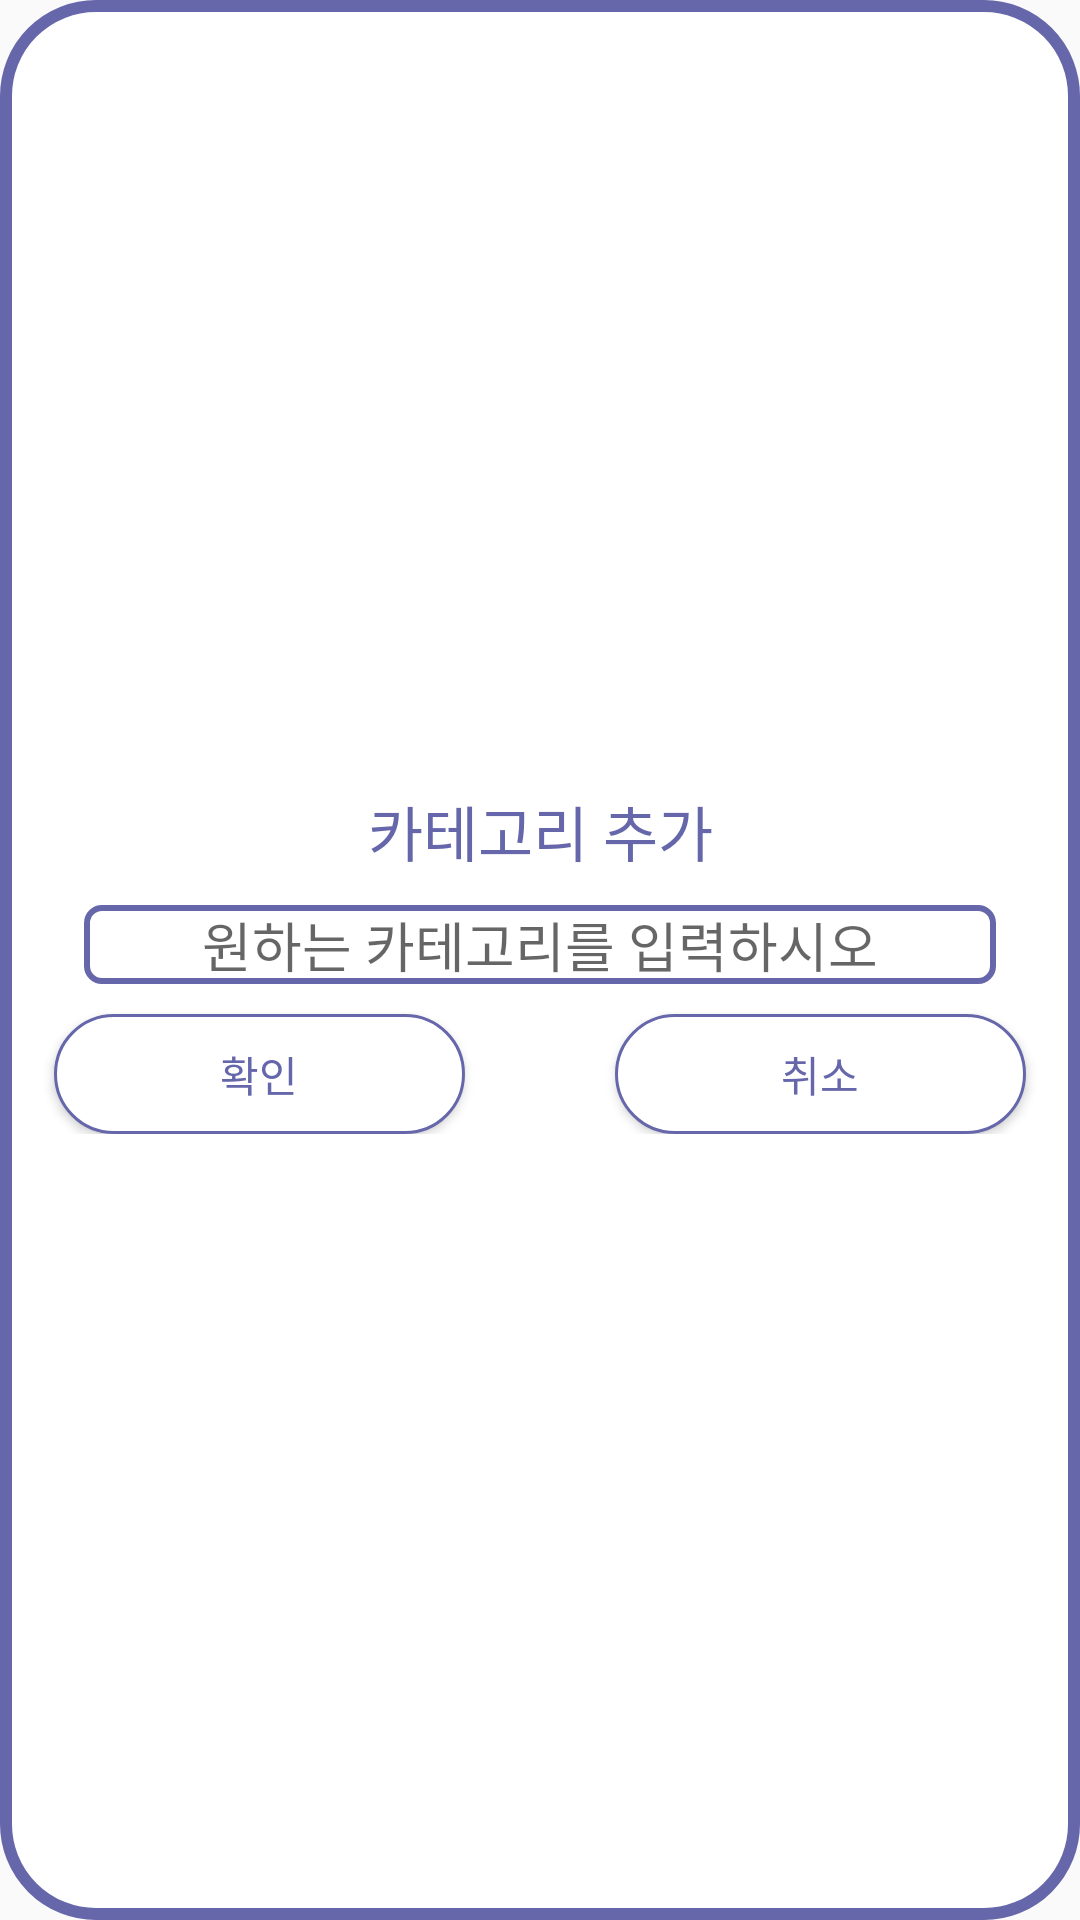

Here is an Android app screen rendered from its layout file. Give the layout XML and the strings, colors and styles it references.
<!-- AndroidManifest.xml: application theme Theme.AppCompat.Light.NoActionBar -->
<!-- res/layout/activity_categorydialog.xml -->
<?xml version="1.0" encoding="utf-8"?>
<androidx.constraintlayout.widget.ConstraintLayout xmlns:android="http://schemas.android.com/apk/res/android"
    xmlns:app="http://schemas.android.com/apk/res-auto"
    android:layout_width="300dp"
    android:layout_height="wrap_content"
    android:background="@drawable/dialog_radius_background"
    >

    <LinearLayout
        android:layout_width="match_parent"
        android:layout_height="wrap_content"
        android:layout_margin="8dp"
        android:orientation="vertical"
        app:layout_constraintBottom_toBottomOf="parent"
        app:layout_constraintEnd_toEndOf="parent"
        app:layout_constraintStart_toStartOf="parent"
        app:layout_constraintTop_toTopOf="parent">

        <TextView
            android:id="@+id/title"
            android:layout_width="match_parent"
            android:layout_height="wrap_content"
            android:text="카테고리 추가"
            android:textAlignment="center"
            android:textColor="#6667AB"
            android:textSize="20dp" />

        <EditText
            android:id="@+id/edittext"
            android:layout_width="match_parent"
            android:layout_height="wrap_content"
            android:layout_marginStart="20dp"
            android:layout_marginTop="10dp"
            android:layout_marginEnd="20dp"
            android:background="@drawable/dialog_edittext_background"
            android:hint="원하는 카테고리를 입력하시오"
            android:textAlignment="center" />

        <LinearLayout
            android:layout_width="match_parent"
            android:layout_height="wrap_content"
            android:orientation="horizontal">

            <Button
                android:id="@+id/ok_button"
                android:layout_width="wrap_content"
                android:layout_height="40dp"
                android:layout_marginLeft="10dp"
                android:layout_marginTop="10dp"
                android:layout_marginRight="50dp"
                android:layout_weight="1"
                android:text="확인"
                android:textColor="#6667AB"
                android:background="@drawable/dialog_button_background"/>

            <Button
                android:id="@+id/cancel_button"
                android:layout_width="wrap_content"
                android:layout_height="40dp"
                android:layout_marginTop="10dp"
                android:layout_marginRight="10dp"
                android:layout_weight="1"
                android:text="취소"
                android:textColor="#6667AB"
                android:background="@drawable/dialog_button_background"/>


        </LinearLayout>


    </LinearLayout>

</androidx.constraintlayout.widget.ConstraintLayout>
<!-- resources referenced by this layout -->
<resources>
  <!-- drawable dialog_button_background (drawable) -->
  <?xml version="1.0" encoding="utf-8"?>
  <shape xmlns:android="http://schemas.android.com/apk/res/android"
      android:shape="rectangle">
      <corners android:radius="30dp" />
      <solid android:color="@color/white" />
      <stroke
          android:width="1dp"
          android:color="#6667AB" />
  </shape>
  <!-- drawable dialog_edittext_background (drawable) -->
  <?xml version="1.0" encoding="utf-8"?>
  <shape xmlns:android="http://schemas.android.com/apk/res/android">
      <solid android:color="@color/white"/>
      <stroke android:color="#6667AB" android:width="2dp"/>
      <corners android:radius="5dp"/>
  </shape>
  <!-- drawable dialog_radius_background (drawable) -->
  <?xml version="1.0" encoding="utf-8"?>
  <shape xmlns:android="http://schemas.android.com/apk/res/android"
      android:shape="rectangle">
      <corners android:radius="30dp" />
      <solid android:color="@color/white" />
      <stroke
      android:width="4dp"
      android:color="#6667AB" />
  </shape>
  <color name="white">#FFFFFFFF</color>
</resources>
